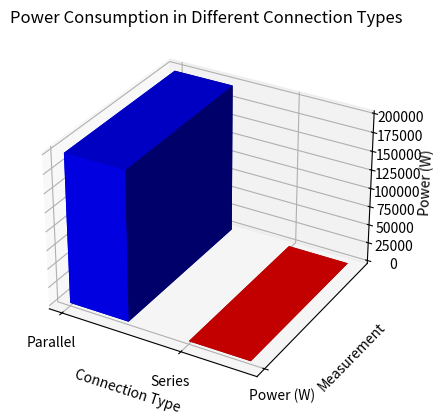

Write Python code to recreate this figure.
import numpy as np
import matplotlib.pyplot as plt
from mpl_toolkits.mplot3d import Axes3D

# Constants
V = 12.0  # Voltage in volts
headlight_power = 30.0  # Headlight power in watts
starter_power = 2400.0  # Starter power in watts

# Resistance calculations
headlight_resistance = V**2 / headlight_power
starter_resistance = V**2 / starter_power

# Parallel Connection
total_parallel_resistance = 1 / ((1 / headlight_resistance) + (1 / starter_resistance))
parallel_current = V / total_parallel_resistance
parallel_headlight_power = parallel_current**2 * headlight_resistance
parallel_starter_power = parallel_current**2 * starter_resistance

# Series Connection
total_series_resistance = headlight_resistance + starter_resistance
series_current = V / total_series_resistance
series_headlight_power = series_current**2 * headlight_resistance
series_starter_power = series_current**2 * starter_resistance

# Create a 3D plot
fig = plt.figure()
ax = fig.add_subplot(111, projection='3d')

connection_types = ['Parallel', 'Series']
powers = [parallel_headlight_power + parallel_starter_power, series_headlight_power + series_starter_power]

x_pos = np.arange(len(connection_types))
y_pos = np.zeros(len(connection_types))
z_pos = np.zeros(len(connection_types))
dx = dy = 0.5
dz = powers

colors = ['b', 'r']  # Blue for Parallel, Red for Series

ax.bar3d(x_pos, y_pos, z_pos, dx, dy, dz, color=colors, shade=True)

ax.set_xticks(x_pos)
ax.set_xticklabels(connection_types)
ax.set_xlabel('Connection Type')

ax.set_yticks([0])
ax.set_yticklabels(['Power (W)'])
ax.set_ylabel('Measurement')

ax.set_zlabel('Power (W)')
ax.set_title('Power Consumption in Different Connection Types')

plt.show()
